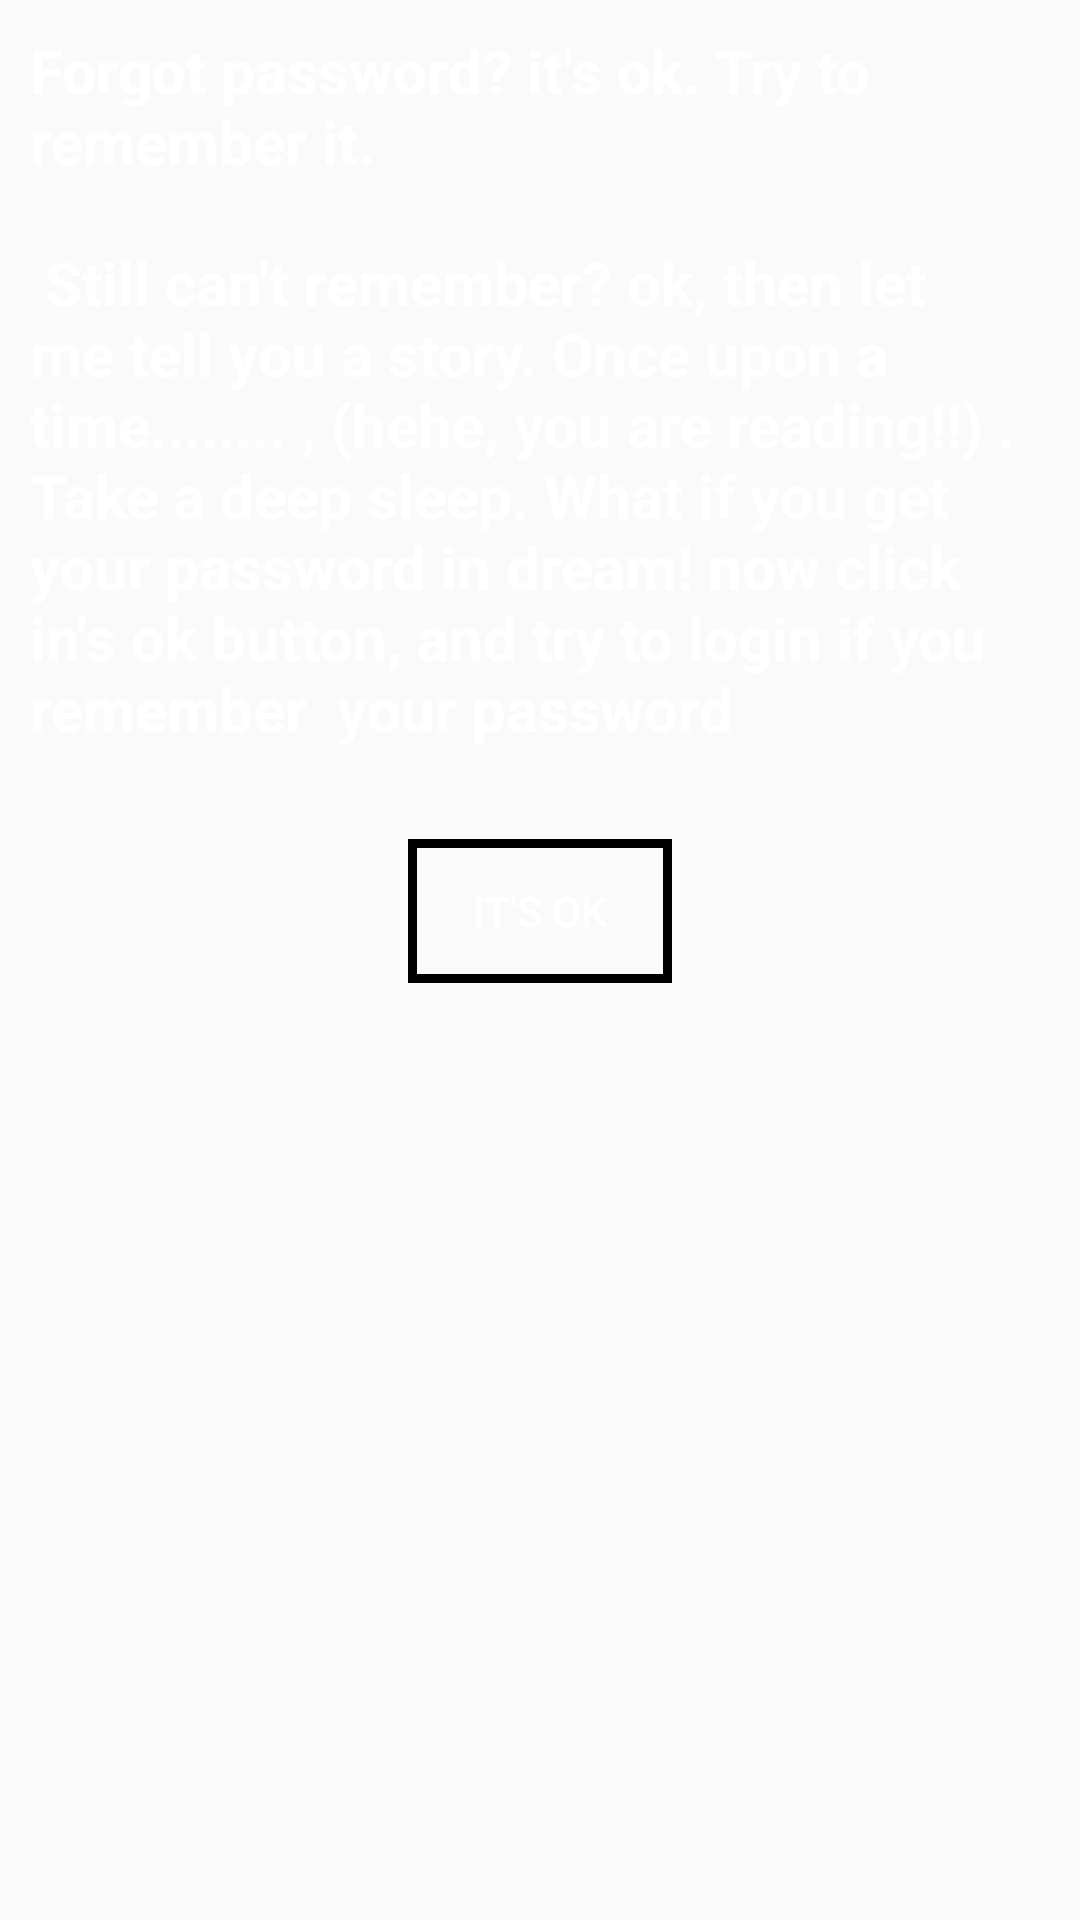

Android layout source for this screen:
<!-- AndroidManifest.xml: application theme AppTheme -->
<!-- res/layout/forget_password_dialog.xml -->
<?xml version="1.0" encoding="utf-8"?>
<LinearLayout xmlns:android="http://schemas.android.com/apk/res/android"
    android:layout_width="match_parent"
    android:layout_height="wrap_content"
    android:orientation="vertical"

    android:layout_margin="40dp"



    >
    <TextView
        android:layout_width="match_parent"
        android:layout_height="wrap_content"
        android:textSize="20sp"
        android:textStyle="bold"
        android:textColor="@android:color/white"
        android:text="Forgot password? it's ok. Try to remember it."
        android:padding="10dp"

        />

    <TextView
        android:layout_width="match_parent"
        android:layout_height="wrap_content"
        android:textSize="20sp"
        android:textStyle="bold"
        android:textColor="@android:color/white"
        android:text=" Still can't remember? ok, then let me tell you a story. Once upon a time........ , (hehe, you are reading!!) . Take a deep sleep. What if you get your password in dream! now click in's ok button, and try to login if you remember  your password"
        android:padding="10dp"

        />


    <Button
        android:id="@+id/ok_btn"
        android:layout_width="wrap_content"
        android:layout_height="wrap_content"
        android:layout_marginTop="20dp"
        android:text="It's ok"
        android:textColor="@android:color/white"
        android:background="@drawable/input_design2"
        android:layout_gravity="center"
        android:layout_marginBottom="20dp"

        />

</LinearLayout>
<!-- resources referenced by this layout -->
<resources>
  <!-- drawable input_design2 (drawable) -->
  <?xml version="1.0" encoding="utf-8"?>
  <shape xmlns:android="http://schemas.android.com/apk/res/android">
  
      <stroke
          android:color="@android:color/black"
          android:width="3dp"
          ></stroke>
  
      <corners
          android:radius="0dp"
          ></corners>
  
  </shape>
  <style name="AppTheme" parent="Theme.AppCompat.Light.NoActionBar">
          
          <item name="colorPrimary">@color/colorPrimary</item>
          <item name="colorPrimaryDark">@color/colorPrimaryDark</item>
          <item name="colorAccent">@color/colorAccent</item>
          <item name="android:windowAnimationStyle">@style/DialogAnimation</item> 
      </style>
  <color name="colorPrimary">#BF007A</color>
  <color name="colorPrimaryDark">#BF007A</color>
  <color name="colorAccent">#FF4081</color>
  <style name="DialogAnimation">
          <item name="android:windowEnterAnimation">@android:anim/fade_in</item>
          <item name="android:windowExitAnimation">@android:anim/fade_out</item>
      </style>
</resources>
